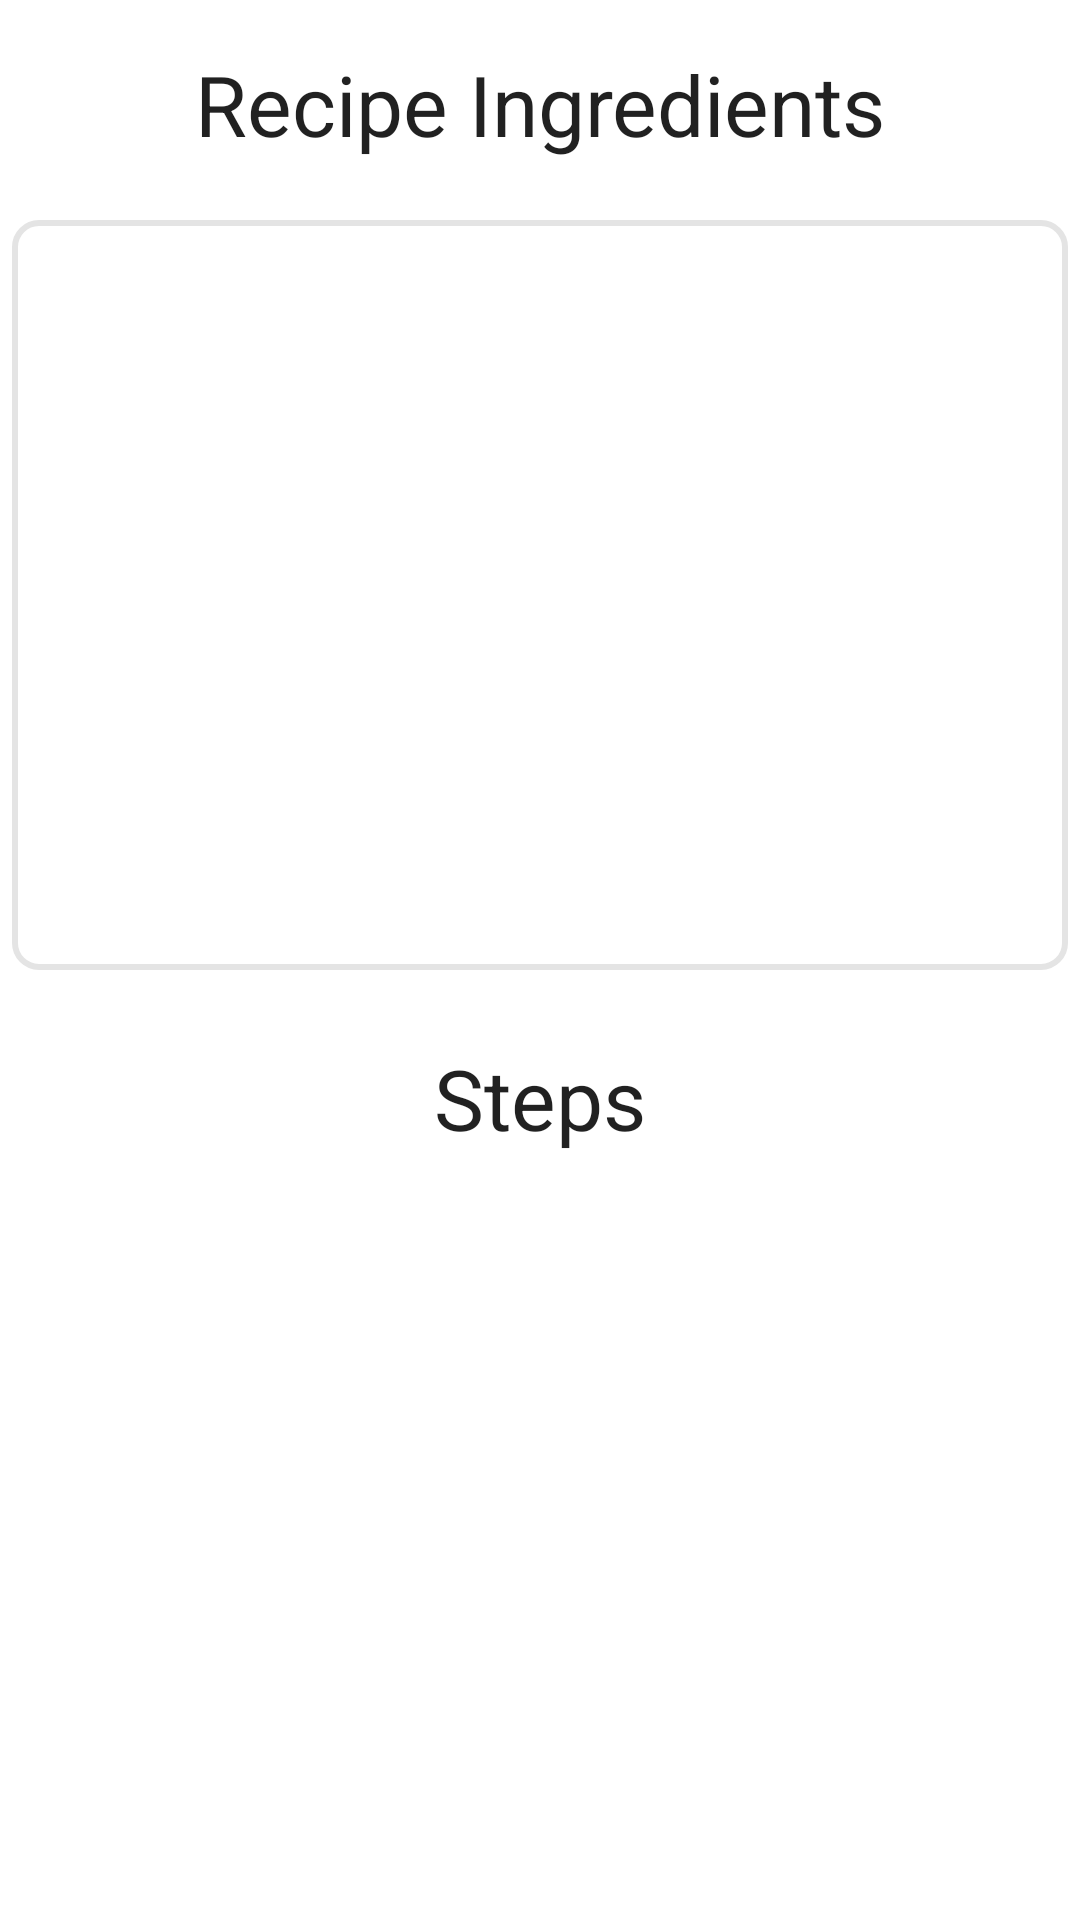

Reconstruct the res/layout file that produces this screen, plus the resources it refers to.
<!-- AndroidManifest.xml: application theme AppTheme -->
<!-- res/layout/activity_details.xml -->
<?xml version="1.0" encoding="utf-8"?>
<layout xmlns:android="http://schemas.android.com/apk/res/android"
    xmlns:app="http://schemas.android.com/apk/res-auto"
    xmlns:tools="http://schemas.android.com/tools">

    <data>

        <variable
            name="recipe"
            type="com.project.segunfrancis.bakingtime.model.Recipe" />
    </data>

    <androidx.core.widget.NestedScrollView
        android:id="@+id/nested_scrollView"
        android:layout_width="match_parent"
        android:layout_height="match_parent"
        android:scrollbars="vertical">

        <androidx.constraintlayout.widget.ConstraintLayout
            android:id="@+id/details_constraintLayout"
            android:layout_width="match_parent"
            android:layout_height="match_parent"
            android:animateLayoutChanges="true"
            tools:context=".ui.details.DetailsActivity">

            <TextView
                android:id="@+id/ingredients"
                android:layout_width="0dp"
                android:layout_height="wrap_content"
                android:padding="16dp"
                android:text="@string/recipe_ingredients"
                android:textAppearance="@style/TextAppearance.AppCompat.Large"
                android:textSize="28sp"
                android:gravity="center"
                app:layout_constraintEnd_toEndOf="parent"
                app:layout_constraintStart_toStartOf="parent"
                app:layout_constraintTop_toTopOf="parent" />

            <androidx.recyclerview.widget.RecyclerView
                android:id="@+id/details_recyclerView"
                android:layout_width="0dp"
                android:layout_height="@dimen/recipe_recycler_height"
                android:background="@drawable/recycler_view_background"
                android:layout_margin="@dimen/recipe_rcycler_view_margin"
                android:scrollbars="vertical"
                app:layout_constraintBottom_toTopOf="@id/steps"
                app:layout_constraintEnd_toEndOf="parent"
                app:layout_constraintStart_toStartOf="parent"
                app:layout_constraintTop_toBottomOf="@id/ingredients"
                app:loadIngredients="@{recipe.ingredients}"
                tools:listitem="@layout/item_ingredient_layout" />

            <TextView
                android:id="@+id/steps"
                android:layout_width="0dp"
                android:layout_height="wrap_content"
                android:padding="16dp"
                android:text="@string/steps"
                android:gravity="center"
                android:textAppearance="@style/TextAppearance.AppCompat.Large"
                android:textSize="28sp"
                android:layout_marginTop="8dp"
                app:layout_constraintEnd_toEndOf="parent"
                app:layout_constraintStart_toStartOf="parent"
                app:layout_constraintTop_toBottomOf="@id/details_recyclerView" />

            <androidx.recyclerview.widget.RecyclerView
                android:id="@+id/steps_recyclerView"
                android:layout_width="0dp"
                android:layout_height="wrap_content"
                app:layout_constraintEnd_toEndOf="parent"
                app:layout_constraintStart_toStartOf="parent"
                app:layout_constraintTop_toBottomOf="@id/steps"
                tools:listitem="@layout/item_layout_steps" />
        </androidx.constraintlayout.widget.ConstraintLayout>
    </androidx.core.widget.NestedScrollView>
</layout>
<!-- res/layout/item_ingredient_layout.xml (included above) -->
<?xml version="1.0" encoding="utf-8"?>
<androidx.constraintlayout.widget.ConstraintLayout xmlns:android="http://schemas.android.com/apk/res/android"
    xmlns:app="http://schemas.android.com/apk/res-auto"
    xmlns:tools="http://schemas.android.com/tools"
    android:layout_width="match_parent"
    android:layout_height="wrap_content"
    android:padding="16dp">

    <TextView
        android:id="@+id/ingredient_textView"
        android:layout_width="0dp"
        android:layout_height="wrap_content"
        android:textAppearance="@style/TextAppearance.AppCompat.Medium"
        android:textSize="20sp"
        app:layout_constraintEnd_toEndOf="parent"
        app:layout_constraintStart_toStartOf="parent"
        app:layout_constraintTop_toTopOf="parent"
        tools:text="Banana Rockafella" />

    <TextView
        android:id="@+id/quantity_textView"
        android:layout_width="wrap_content"
        android:layout_height="wrap_content"
        android:layout_marginStart="8dp"
        android:textAppearance="@style/TextAppearance.AppCompat.Medium"
        app:layout_constraintBottom_toBottomOf="@id/quantity"
        app:layout_constraintStart_toEndOf="@id/quantity"
        app:layout_constraintTop_toTopOf="@id/quantity"
        tools:text="12" />

    <TextView
        android:id="@+id/measure_textView"
        android:layout_width="wrap_content"
        android:layout_height="wrap_content"
        android:layout_marginStart="4dp"
        android:textAppearance="@style/TextAppearance.AppCompat.Medium"
        app:layout_constraintBottom_toBottomOf="@+id/quantity_textView"
        app:layout_constraintStart_toEndOf="@+id/quantity_textView"
        app:layout_constraintTop_toTopOf="@+id/quantity_textView"
        tools:text="G" />

    <TextView
        android:id="@+id/quantity"
        android:layout_width="wrap_content"
        android:layout_height="wrap_content"
        android:text="@string/quantity"
        android:layout_marginTop="8dp"
        android:textAppearance="@style/TextAppearance.AppCompat.Medium"
        app:layout_constraintStart_toStartOf="parent"
        app:layout_constraintTop_toBottomOf="@id/ingredient_textView"
        app:layout_constraintBottom_toBottomOf="parent"
        app:layout_constraintEnd_toStartOf="@id/quantity_textView" />
</androidx.constraintlayout.widget.ConstraintLayout>
<!-- res/layout/item_layout_steps.xml (included above) -->
<?xml version="1.0" encoding="utf-8"?>
<androidx.constraintlayout.widget.ConstraintLayout xmlns:android="http://schemas.android.com/apk/res/android"
    xmlns:app="http://schemas.android.com/apk/res-auto"
    xmlns:tools="http://schemas.android.com/tools"
    android:id="@+id/step_constraintLayout"
    android:layout_width="match_parent"
    android:layout_height="wrap_content">

    <TextView
        android:id="@+id/step_textView"
        android:layout_width="0dp"
        android:layout_height="0dp"
        android:background="?attr/selectableItemBackground"
        android:clickable="true"
        android:focusable="true"
        android:gravity="center_vertical"
        android:paddingStart="16dp"
        android:paddingEnd="16dp"
        android:textAppearance="@style/TextAppearance.AppCompat.Medium"
        android:textSize="20sp"
        app:layout_constraintBottom_toBottomOf="@id/thumbnail_imageView"
        app:layout_constraintEnd_toEndOf="parent"
        app:layout_constraintStart_toEndOf="@id/thumbnail_imageView"
        app:layout_constraintTop_toTopOf="@id/thumbnail_imageView"
        tools:text="Recipe Introduction" />

    <ImageView
        android:id="@+id/thumbnail_imageView"
        android:layout_width="100dp"
        android:layout_height="100dp"
        tools:src="@drawable/recipe_image"
        android:scaleType="centerCrop"
        android:contentDescription="@string/recipe_thumbnail_image"
        app:layout_constraintStart_toStartOf="parent"
        app:layout_constraintTop_toTopOf="parent"/>
</androidx.constraintlayout.widget.ConstraintLayout>
<!-- resources referenced by this layout -->
<resources>
  <dimen name="recipe_rcycler_view_margin">4dp</dimen>
  <dimen name="recipe_recycler_height">250dp</dimen>
  <!-- drawable recipe_image: jpg bitmap (drawable, 40165 bytes) -->
  <!-- drawable recycler_view_background (drawable) -->
  <?xml version="1.0" encoding="utf-8"?>
  <shape xmlns:android="http://schemas.android.com/apk/res/android"
      android:shape="rectangle">
      <corners android:radius="8dp" />
      <stroke
          android:width="@dimen/recipe_recycler_background_stroke_width"
          android:color="@color/recyclerBackgroundStrokeColor" />
  </shape>
  <string name="quantity">Quantity:</string>
  <string name="recipe_ingredients">Recipe Ingredients</string>
  <string name="recipe_thumbnail_image">Recipe thumbnail image</string>
  <string name="steps">Steps</string>
  <style name="AppTheme" parent="Theme.MaterialComponents.Light.DarkActionBar">
          
          <item name="colorPrimary">@color/colorPrimary</item>
          <item name="colorPrimaryDark">@color/colorPrimaryDark</item>
          <item name="colorAccent">@color/colorAccent</item>
          <item name="snackbarStyle">@style/Widget.Design.Snackbar</item>
      </style>
  <dimen name="recipe_recycler_background_stroke_width">2dp</dimen>
  <color name="recyclerBackgroundStrokeColor">#E4E4E4</color>
  <color name="colorPrimary">#5E0068</color>
  <color name="colorPrimaryDark">#3E0045</color>
  <color name="colorAccent">#03DAC5</color>
</resources>
